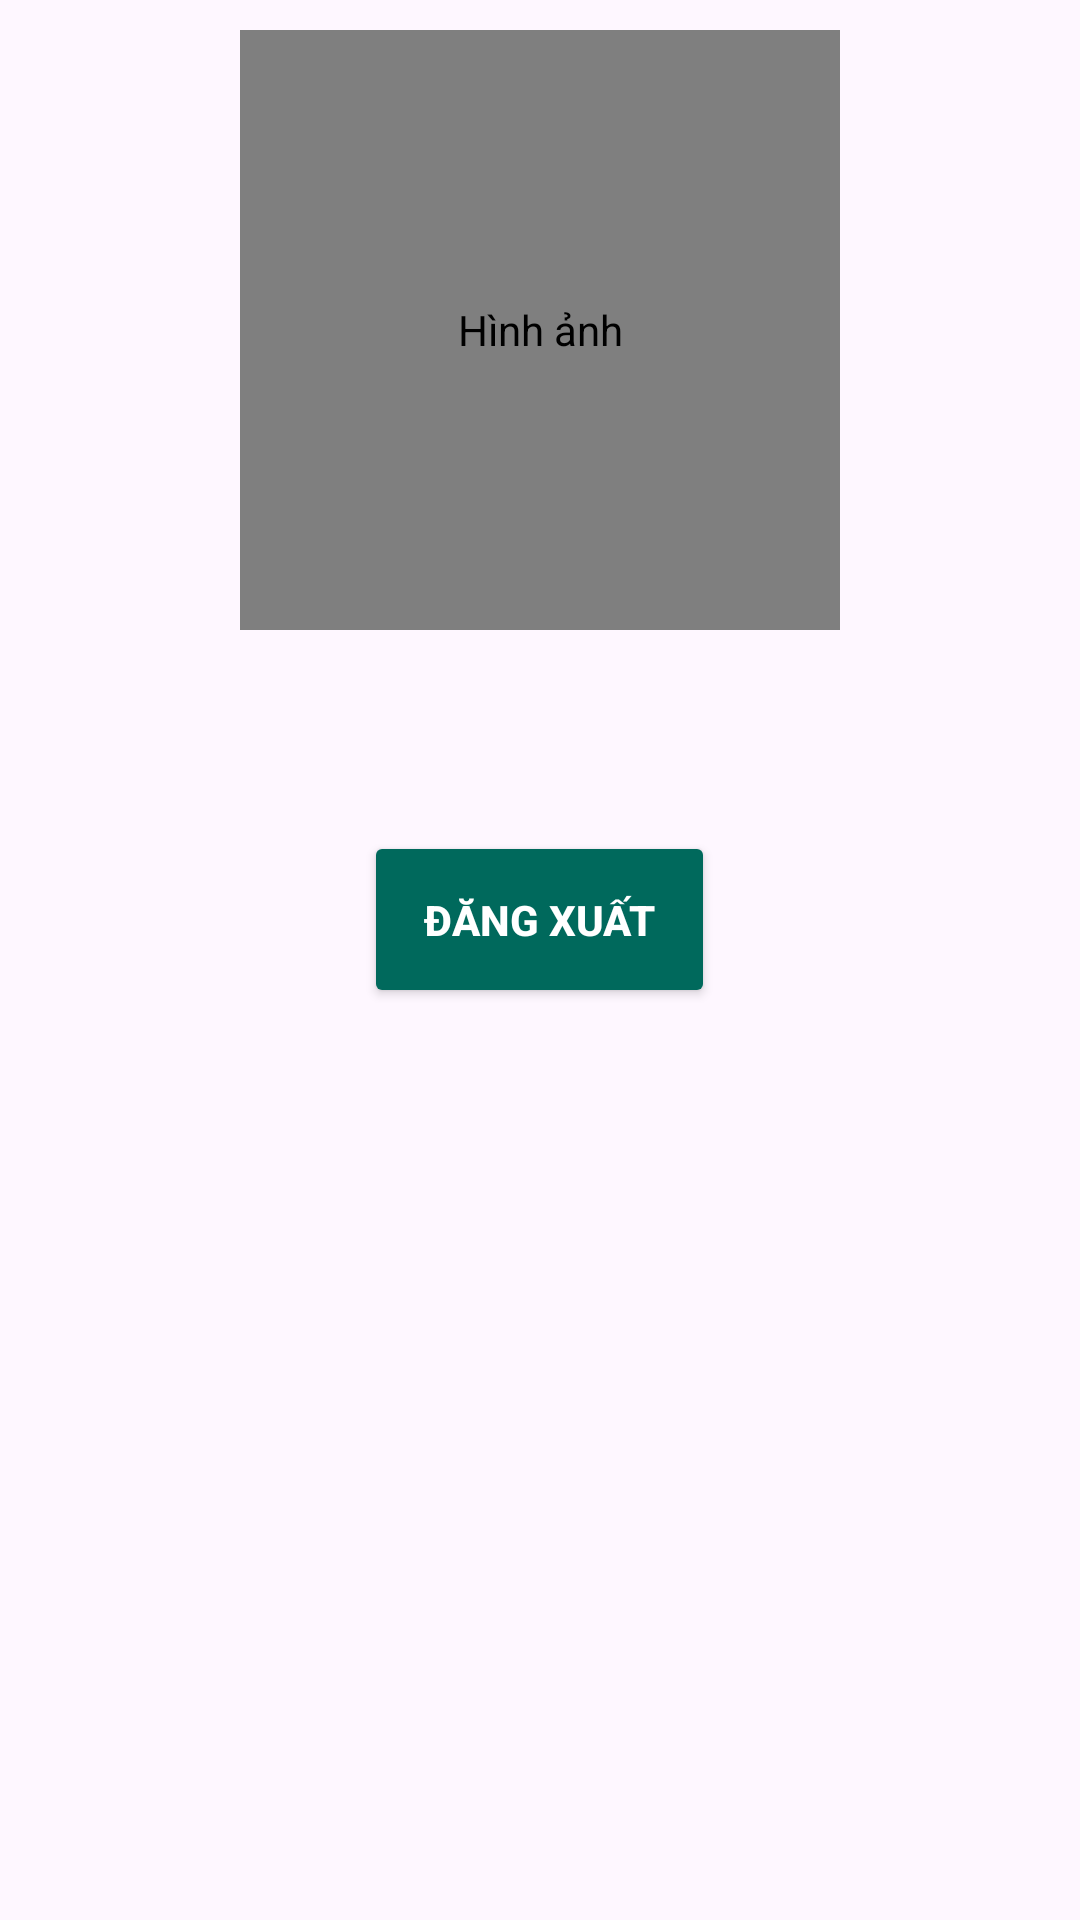

Write the Android layout XML for this screen, with the resource values it uses.
<!-- AndroidManifest.xml: application theme Theme.OnlineChatApp -->
<!-- res/layout/fragment_user.xml -->
<?xml version="1.0" encoding="utf-8"?>
<RelativeLayout xmlns:android="http://schemas.android.com/apk/res/android"
    xmlns:tools="http://schemas.android.com/tools"
    android:layout_width="match_parent"
    android:layout_height="match_parent"
    xmlns:app="http://schemas.android.com/apk/res-auto"
    tools:context=".Fragment.UserFragment">

    

    <de.hdodenhof.circleimageview.CircleImageView
        android:id="@+id/user_image"
        android:layout_width="200dp"
        android:layout_height="200dp"
        android:layout_centerHorizontal="true"
        android:layout_marginTop="10dp"
        android:src="@drawable/user"
        app:civ_border_color="@color/colorText"
        app:civ_border_width="2dp"
        android:contentDescription="@string/image"/>


    <TextView
        android:id="@+id/tv_user_name"
        style="@style/mytextview"
        android:layout_below="@id/user_image"
        android:layout_centerHorizontal="true"
        android:layout_marginVertical="20dp"
        />

    <Button
        android:id="@+id/btn_logout"
        style="@style/mybutton"
        android:layout_below="@id/tv_user_name"
        android:layout_centerHorizontal="true"
        android:text="@string/logout" />
</RelativeLayout>
<!-- resources referenced by this layout -->
<resources>
  <color name="colorText">#FF000000</color>
  <!-- drawable user: png bitmap (drawable, 489 bytes) -->
  <string name="image">Hình ảnh</string>
  <string name="logout">Đăng xuất</string>
  <style name="mybutton">
          <item name="android:layout_width">wrap_content</item>
          <item name="android:layout_height">wrap_content</item>
          <item name="android:textColor">@color/white</item>
          <item name="android:backgroundTint">@color/colorPrimaryDark</item>
          <item name="android:padding">20dp</item>
          <item name="android:radius">15dp</item>
          <item name="android:textAllCaps">true</item>
          <item name="android:textStyle">bold</item>
      </style>
  <style name="mytextview">
          <item name="android:layout_width">wrap_content</item>
          <item name="android:layout_height">wrap_content</item>
          <item name="android:textColor">@color/colorText</item>
          <item name="android:textStyle">bold</item>
          <item name="android:textSize">20sp</item>
  
      </style>
  <style name="Theme.OnlineChatApp" parent="Base.Theme.OnlineChatApp" />
  <color name="white">#FFFFFFFF</color>
  <color name="colorPrimaryDark">#00695C</color>
  <style name="Base.Theme.OnlineChatApp" parent="Theme.Material3.DayNight.NoActionBar">
          
          
          <item name="colorPrimary">@color/colorPrimary</item>
          <item name="colorPrimaryDark">@color/colorPrimaryDark</item>
          <item name="colorAccent">@color/colorAccent</item>
      </style>
  <color name="colorPrimary">#00BFA5</color>
  <color name="colorAccent">#A7FFEB</color>
</resources>
